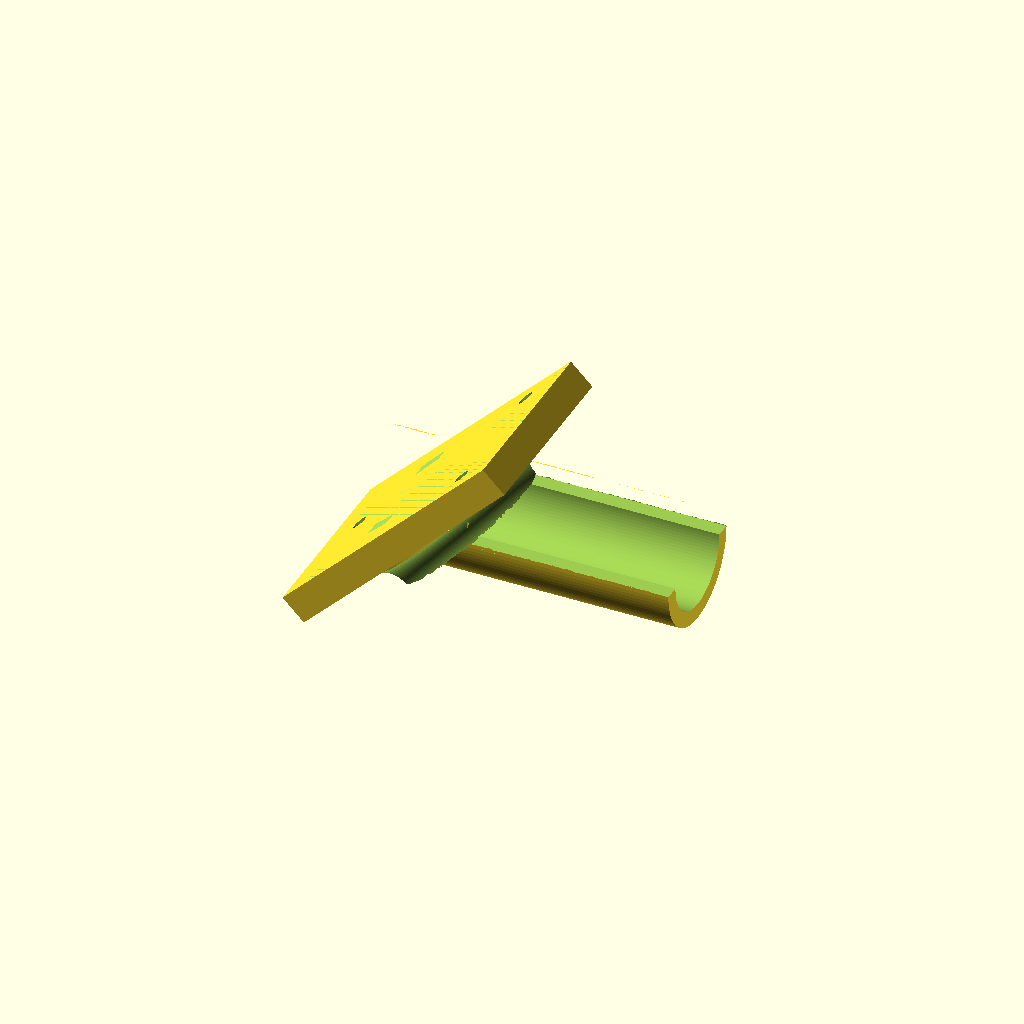
Cell 1: rendered with the file's own defaults.
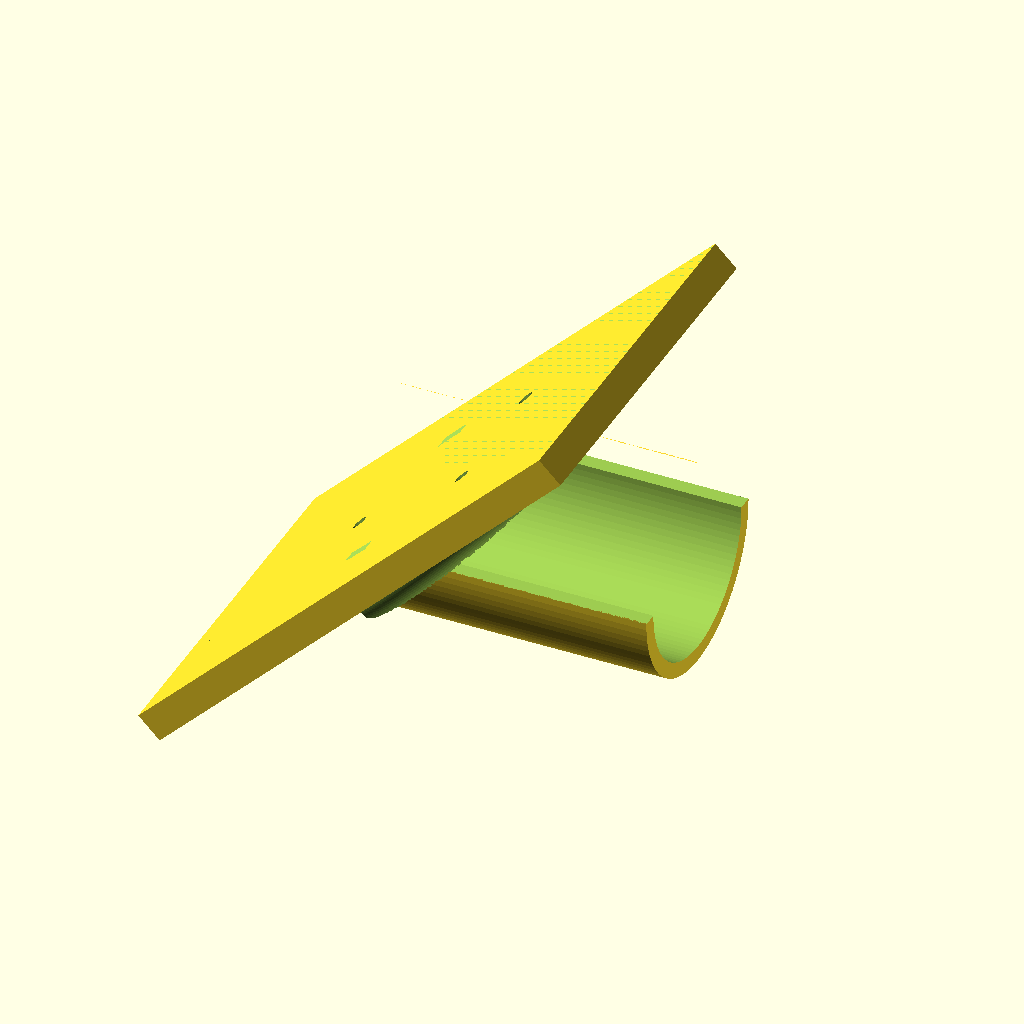
Cell 2: DIAMETER = 50 (everything else at default).
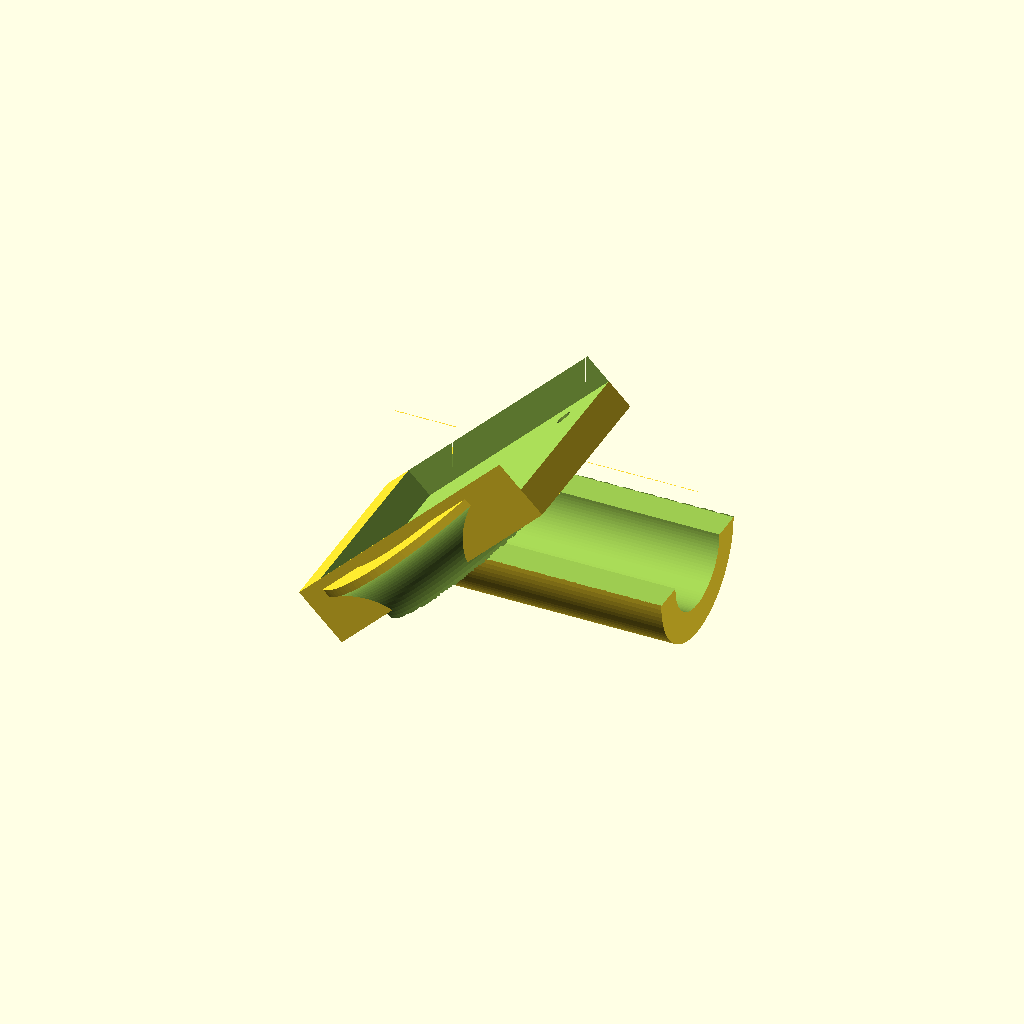
Cell 3: THICKNESS = 16 (everything else at default).
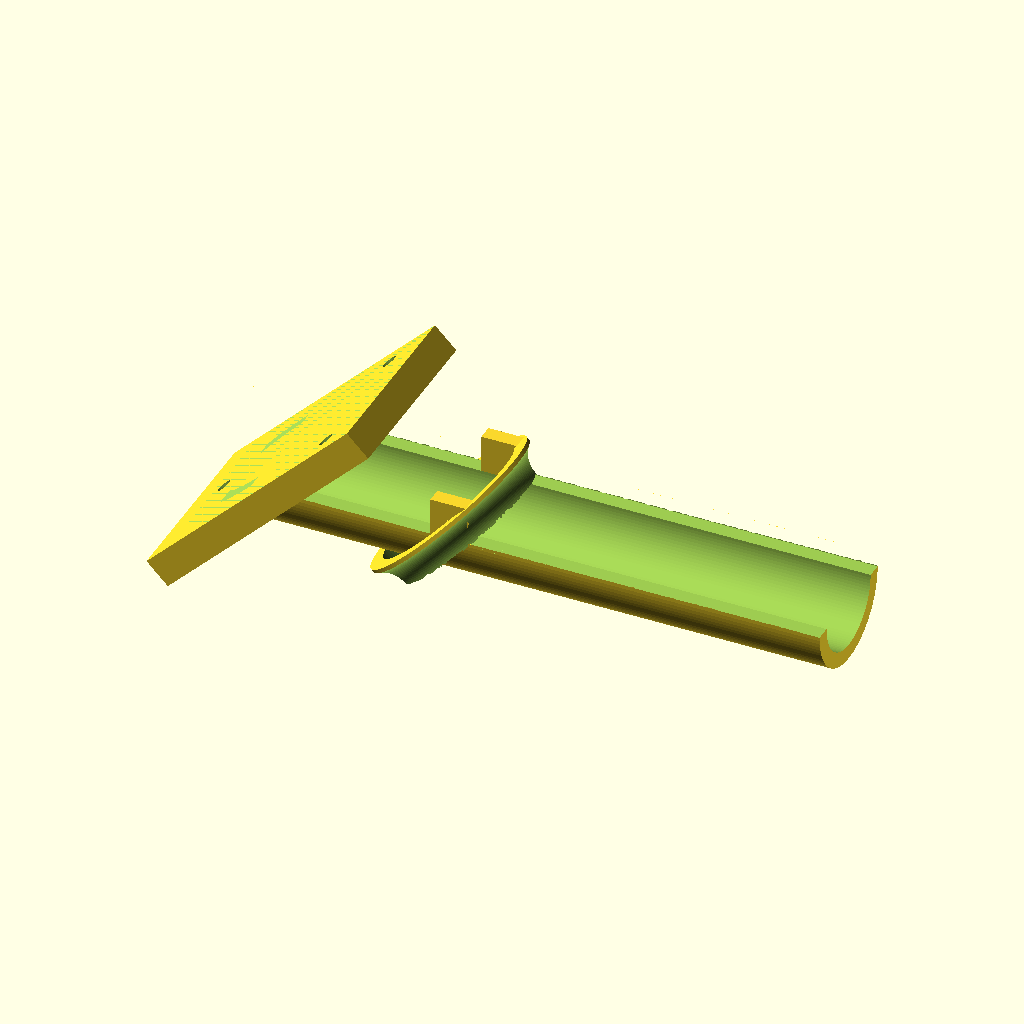
Cell 4: the same model with FULL_LENGTH = 160.
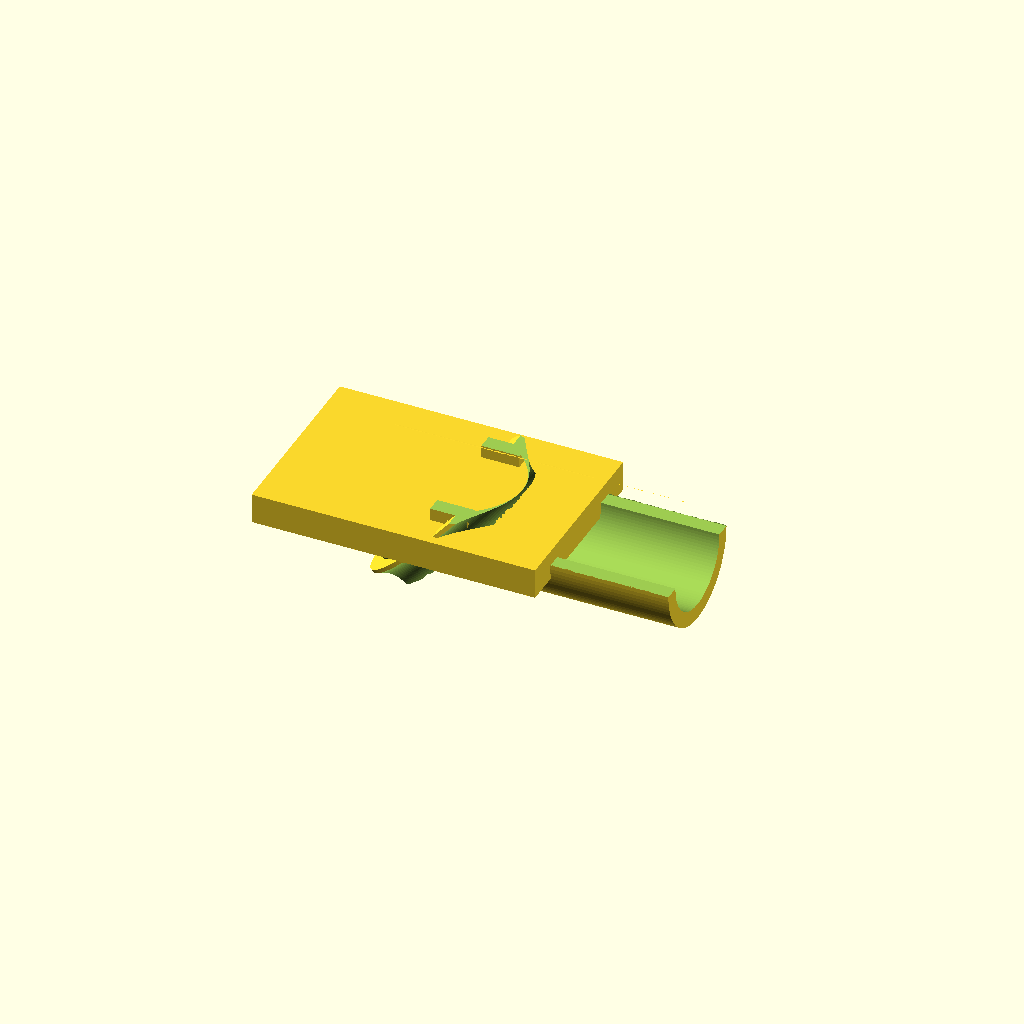
Cell 5: the same model with WALL_ANGLE = 90.
All cells are drawn from one camera (rotation 55°, 0°, 25°, orthographic, colour scheme Cornfield), so only the parameter changes between them.
Source of the model, OpenSCAD/Brech/Support.Tringle.Douche.scad:
/*
 * Support Tringle Douche Brech
 */
 DIAMETER = 25.0;
 THICKNESS = 8;
 FULL_LENGTH = 80;
 
 WALL_ANGLE = 45.0;
 SCREW_DIAM = 4.1;
 
 module torus(ringDiam, torusDiam) { 
	rotate_extrude(convexity = ringDiam, $fn = 100) {
		translate([ringDiam / 2, 0, 0]) {
			circle(r = torusDiam / 2, $fn = 100);
		}
	}
} 

module groovedCylinder(cylinderIntDiam, torusDiam) {
	difference() {
		cylinder(h=torusDiam, d=cylinderIntDiam + torusDiam, center=true, $fn=100);
		translate([0, 0, -(torusDiam / 2)]) { // Higher than previously, some slack for ball bearings...
			torus(cylinderIntDiam + (2 * torusDiam / 1), 2 * torusDiam);
		}
		// Hole in the middle
		cylinder(h=torusDiam * 1.1, d=cylinderIntDiam, center=true, $fn=100);
	}
}

module supportTringle() {
  union() {
    difference() {
      rotate([0, 90, 0]) {
        translate([0, 0, 0]) {
          cylinder(h=FULL_LENGTH, d=DIAMETER + THICKNESS, $fn=100, center=true);
        }
      }
      rotate([0, 90, 0]) {
        translate([0, 0, 0]) {
          cylinder(h=FULL_LENGTH + 10, d=DIAMETER, $fn=100, center=true);
        }
      }
      rotate([0, 0, 0]) {
        translate([0, 0, (DIAMETER + THICKNESS) / 4]) {
          cube(size = [FULL_LENGTH + 10, (DIAMETER + THICKNESS), (DIAMETER + THICKNESS) / 2], center=true);
        }
      }
    }
    // One side
    rotate([0, 0, 0]) {
      translate([-18, (DIAMETER + (THICKNESS / 2)) / 2, 5]) {
        cube(size=[10, THICKNESS / 2, 10], center=true);
      }
    }
    // Other side
    rotate([0, 0, 0]) {
      translate([-18, -(DIAMETER + (THICKNESS / 2)) / 2, 5]) {
        cube(size=[10, THICKNESS / 2, 10], center=true);
      }
    }
  }
}
 
module wallPlaque(withHoles = true) {
   
   difference() {
     rotate([0, WALL_ANGLE, 0]) {
       translate([0, 0, 0]) {
         cube(size=[THICKNESS, 2 * DIAMETER, 3 * DIAMETER], center=true);
       }
     }
     if (withHoles) {
       rotate([0, -WALL_ANGLE, 0]) {
         translate([-25, 0, 0]) {
           cylinder(h=(THICKNESS * 2), d=SCREW_DIAM, $fn=50, center=true);
         }
       }
       rotate([0, -WALL_ANGLE, 0]) {
         translate([25, 18, 0]) {
           cylinder(h=(THICKNESS * 2), d=SCREW_DIAM, $fn=50, center=true);
         }
       }
       rotate([0, -WALL_ANGLE, 0]) {
         translate([25, -18, 0]) {
           cylinder(h=(THICKNESS * 2), d=SCREW_DIAM, $fn=50, center=true);
         }
       }
     }
   }
}
 
 // Execution

difference() {
  union() {
    rotate([0, 0, 0]) {
      translate([0, 0, 0]) {
         supportTringle();
      }
    }
    /* Warning: This is not a circle... */
    if (true) {
      translate([-23.0, 0, -5]) {
        rotate([0, -45, 0]) {
          groovedCylinder(DIAMETER + (2 * THICKNESS), THICKNESS);
        }
      }
    }
    rotate([0, 0, 0]) {
      translate([-((FULL_LENGTH / 2) - THICKNESS) * 0.9, 0, 0]) {
         wallPlaque();
      }
    }
  }
  rotate([0, 0, 0]) {
    translate([-((FULL_LENGTH / 2) - THICKNESS) * 0.9, 0, 11.315]) {
       wallPlaque(false);
    }
  }
}
 
Parameter table extracted from the source (name, type, default, range or options):
DIAMETER: number, default 25
THICKNESS: number, default 8
FULL_LENGTH: number, default 80
WALL_ANGLE: number, default 45
SCREW_DIAM: number, default 4.1
